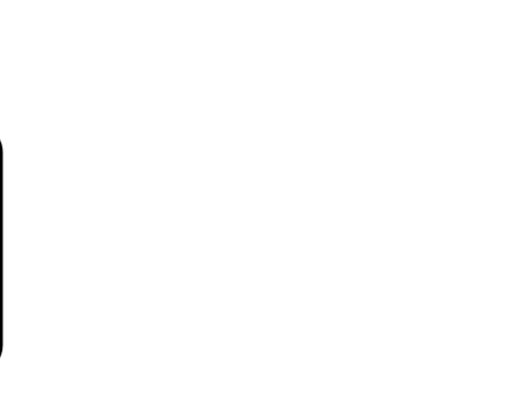
t = 0.00 s
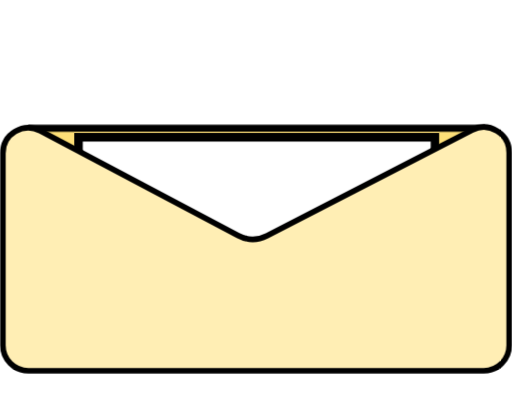
t = 1.67 s
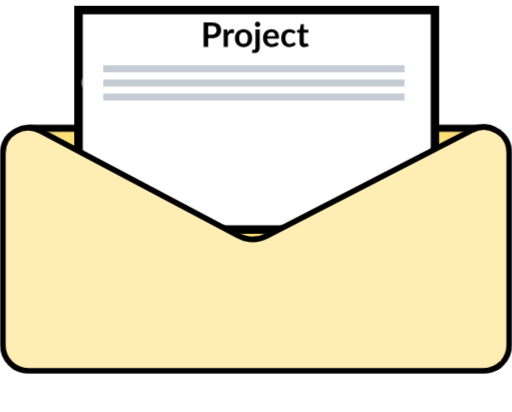
t = 3.33 s
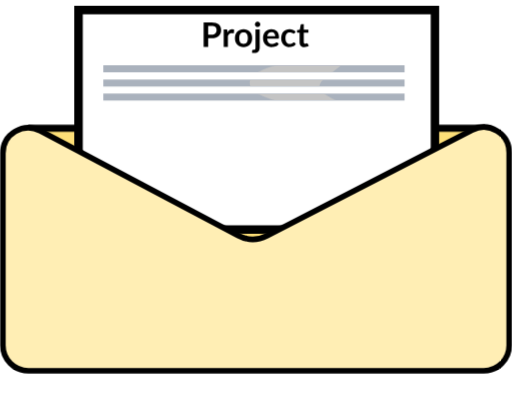
t = 5.00 s
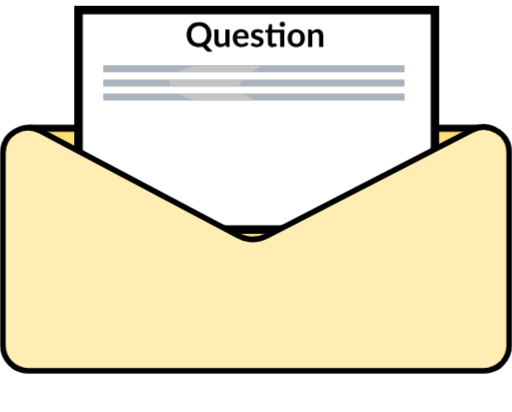
t = 6.67 s
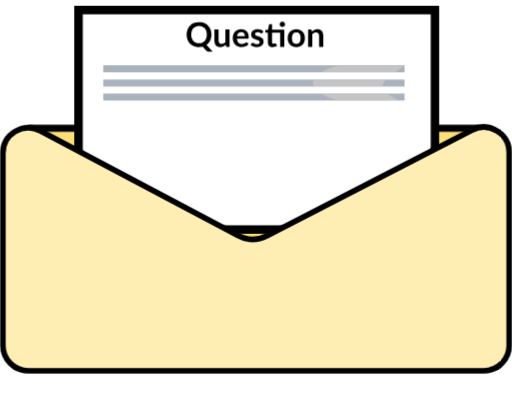
t = 8.33 s

The animated SVG that drew these frames (rendered in a browser with its animation timeline set to each time). Animation: 10 CSS @keyframes rules; frames cover the first 8.33 s, repeats indefinitely.

<svg id="ep5i7cbb4m4l1" xmlns="http://www.w3.org/2000/svg" xmlns:xlink="http://www.w3.org/1999/xlink" viewBox="0 0 362 291" shape-rendering="geometricPrecision" text-rendering="geometricPrecision">
    <style>
        @keyframes ep5i7cbb4m4l2_to__to{0%{transform:translate(-360px,0)}6.666667%,93.333333%{transform:translate(0,0)}to{transform:translate(366.445523px,-8.188727px)}}@keyframes ep5i7cbb4m4l3_c_o{0%,10%,90.666667%,to{opacity:0}10.666667%,90%{opacity:1}}@keyframes ep5i7cbb4m4l5_to__to{0%,13.333333%{transform:translate(.5px,92.919694px)}20%,80%{transform:translate(.5px,2.952096px)}86.666667%,to{transform:translate(-1.5px,93.825145px)}}@keyframes ep5i7cbb4m4l7_c_o{0%,10%,90.666667%,to{opacity:1}10.666667%,90%{opacity:0}}@keyframes ep5i7cbb4m4l9_c_o{0%,60%,80%,to{opacity:0}62%,78%{opacity:1}}@keyframes ep5i7cbb4m4l10_c_o{0%,40%,60%,to{opacity:0}42%,58%{opacity:1}}@keyframes ep5i7cbb4m4l11_c_o{0%,20%,40%,to{opacity:0}22%,38%{opacity:1}}@keyframes ep5i7cbb4m4l12_c_o{0%,21.333333%,80%,to{opacity:0}22.666667%,78%{opacity:1}}@keyframes ep5i7cbb4m4l17_to__to{0%,22.666667%{transform:translate(0,0)}38%{transform:translate(171.051px,.1868px)}39.333333%{transform:translate(15.5px,.1868px)}57.333333%{transform:translate(179.85216px,.1868px)}58.666667%{transform:translate(9.251945px,-1.798382px)}78%,to{transform:translate(175.237px,.1868px)}}@keyframes ep5i7cbb4m4l17_c_o{0%,21.333333%,38.666667%,58%,80%,to{opacity:0}22.666667%,38%,39.333333%,57.333333%,58.666667%,78%{opacity:1}}
    </style>
    <g transform="translate(-360,0)" style="animation:ep5i7cbb4m4l2_to__to 15000ms linear infinite normal forwards">
        <g id="ep5i7cbb4m4l2" transform="translate(0,0)">
            <path d="M177.871000,96.482872C179.196000,96.461666,180.690000,96.461631,182.015000,96.482765L347.304000,99.118974C349.865000,99.159817,350.913000,99.250181,350.360000,99.340194C349.807000,99.430160,347.864000,99.491653,345.239000,99.491719L14.768000,99.500002C12.143600,99.500067,10.198700,99.438684,9.642180,99.348755C9.085390,99.258780,10.128900,99.168347,12.689000,99.127360L177.871000,96.482872Z" opacity="0" fill="rgb(255,238,180)" stroke="rgb(0,0,0)" stroke-width="5" stroke-linejoin="round" style="animation:ep5i7cbb4m4l3_c_o 15000ms linear infinite normal forwards"/>
            <rect id="ep5i7cbb4m4l4" width="318" height="101" rx="0" ry="0" transform="matrix(1 0 0 1 22.50000000000000 90.50000000000000)" fill="rgb(253,223,120)" stroke="rgb(0,0,0)" stroke-width="5"/>
            <g transform="translate(0.500000,92.919694)" style="animation:ep5i7cbb4m4l5_to__to 15000ms linear infinite normal forwards">
                <rect id="ep5i7cbb4m4l5" width="252" height="155.168233" rx="5" ry="0" transform="translate(55,4.000490)" fill="rgb(255,255,255)" stroke="rgb(0,0,0)" stroke-width="6"/>
            </g>
            <path id="ep5i7cbb4m4l6" d="M2,108.219000C2,94.654200,16.434000,85.963800,28.422000,92.310400L168.334000,166.382000C174.695000,169.749000,182.302000,169.792000,188.700000,166.497000L333.759000,91.793900C345.738000,85.624600,360,94.321800,360,107.797000L360,244C360,253.942000,351.941000,262,342,262L20,262C10.058900,262,2,253.942000,2,244L2,108.219000Z" fill="rgb(255,238,180)" stroke="rgb(0,0,0)" stroke-width="4"/>
            <path d="M182.129000,175.991000C180.804000,176.669000,179.310000,176.670000,177.985000,175.994000L12.695600,91.686100C10.134600,90.379800,9.087130,87.490000,9.640320,84.611300C10.193200,81.734100,12.136000,79.767400,14.760800,79.765300L345.232000,79.500500C347.856000,79.498400,349.801000,81.461400,350.358000,84.337400C350.915000,87.215000,349.871000,90.107100,347.311000,91.417800L182.129000,175.991000Z" transform="matrix(1 0 0 1 0.89486558999997 4.99962583999985)" fill="rgb(255,238,180)" stroke="rgb(0,0,0)" stroke-width="5" stroke-linejoin="round" style="animation:ep5i7cbb4m4l7_c_o 15000ms linear infinite normal forwards"/>
            <g id="ep5i7cbb4m4l8">
                <path d="M141.977000,27.908000C142.153000,27.908000,142.309000,27.976000,142.445000,28.112000L143.717000,29.492000C143.013000,30.364000,142.145000,31.032000,141.113000,31.496000C140.089000,31.960000,138.857000,32.192000,137.417000,32.192000C136.129000,32.192000,134.969000,31.972000,133.937000,31.532000C132.913000,31.092000,132.037000,30.480000,131.309000,29.696000C130.581000,28.912000,130.021000,27.976000,129.629000,26.888000C129.245000,25.800000,129.053000,24.612000,129.053000,23.324000C129.053000,22.020000,129.261000,20.828000,129.677000,19.748000C130.093000,18.660000,130.677000,17.724000,131.429000,16.940000C132.189000,16.156000,133.093000,15.548000,134.141000,15.116000C135.189000,14.676000,136.349000,14.456000,137.621000,14.456000C138.885000,14.456000,140.005000,14.664000,140.981000,15.080000C141.965000,15.496000,142.801000,16.040000,143.489000,16.712000L142.409000,18.212000C142.345000,18.308000,142.261000,18.392000,142.157000,18.464000C142.061000,18.536000,141.925000,18.572000,141.749000,18.572000C141.629000,18.572000,141.505000,18.540000,141.377000,18.476000C141.249000,18.404000,141.109000,18.320000,140.957000,18.224000C140.805000,18.120000,140.629000,18.008000,140.429000,17.888000C140.229000,17.768000,139.997000,17.660000,139.733000,17.564000C139.469000,17.460000,139.161000,17.376000,138.809000,17.312000C138.465000,17.240000,138.065000,17.204000,137.609000,17.204000C136.833000,17.204000,136.121000,17.344000,135.473000,17.624000C134.833000,17.896000,134.281000,18.296000,133.817000,18.824000C133.353000,19.344000,132.993000,19.984000,132.737000,20.744000C132.481000,21.496000,132.353000,22.356000,132.353000,23.324000C132.353000,24.300000,132.489000,25.168000,132.761000,25.928000C133.041000,26.688000,133.417000,27.328000,133.889000,27.848000C134.361000,28.368000,134.917000,28.768000,135.557000,29.048000C136.197000,29.320000,136.885000,29.456000,137.621000,29.456000C138.061000,29.456000,138.457000,29.432000,138.809000,29.384000C139.169000,29.336000,139.497000,29.260000,139.793000,29.156000C140.097000,29.052000,140.381000,28.920000,140.645000,28.760000C140.917000,28.592000,141.185000,28.388000,141.449000,28.148000C141.529000,28.076000,141.613000,28.020000,141.701000,27.980000C141.789000,27.932000,141.881000,27.908000,141.977000,27.908000ZM150.650000,19.496000C151.562000,19.496000,152.390000,19.644000,153.134000,19.940000C153.886000,20.236000,154.526000,20.656000,155.054000,21.200000C155.590000,21.744000,156.002000,22.408000,156.290000,23.192000C156.578000,23.976000,156.722000,24.852000,156.722000,25.820000C156.722000,26.796000,156.578000,27.676000,156.290000,28.460000C156.002000,29.244000,155.590000,29.912000,155.054000,30.464000C154.526000,31.016000,153.886000,31.440000,153.134000,31.736000C152.390000,32.032000,151.562000,32.180000,150.650000,32.180000C149.730000,32.180000,148.894000,32.032000,148.142000,31.736000C147.390000,31.440000,146.746000,31.016000,146.210000,30.464000C145.682000,29.912000,145.270000,29.244000,144.974000,28.460000C144.686000,27.676000,144.542000,26.796000,144.542000,25.820000C144.542000,24.852000,144.686000,23.976000,144.974000,23.192000C145.270000,22.408000,145.682000,21.744000,146.210000,21.200000C146.746000,20.656000,147.390000,20.236000,148.142000,19.940000C148.894000,19.644000,149.730000,19.496000,150.650000,19.496000ZM150.650000,29.900000C151.674000,29.900000,152.430000,29.556000,152.918000,28.868000C153.414000,28.180000,153.662000,27.172000,153.662000,25.844000C153.662000,24.516000,153.414000,23.504000,152.918000,22.808000C152.430000,22.112000,151.674000,21.764000,150.650000,21.764000C149.610000,21.764000,148.838000,22.116000,148.334000,22.820000C147.838000,23.516000,147.590000,24.524000,147.590000,25.844000C147.590000,27.164000,147.838000,28.172000,148.334000,28.868000C148.838000,29.556000,149.610000,29.900000,150.650000,29.900000ZM158.984000,32L158.984000,19.688000L160.796000,19.688000C161.180000,19.688000,161.432000,19.868000,161.552000,20.228000L161.744000,21.140000C161.960000,20.900000,162.184000,20.680000,162.416000,20.480000C162.656000,20.280000,162.908000,20.108000,163.172000,19.964000C163.444000,19.820000,163.732000,19.708000,164.036000,19.628000C164.348000,19.540000,164.688000,19.496000,165.056000,19.496000C165.832000,19.496000,166.468000,19.708000,166.964000,20.132000C167.468000,20.548000,167.844000,21.104000,168.092000,21.800000C168.284000,21.392000,168.524000,21.044000,168.812000,20.756000C169.100000,20.460000,169.416000,20.220000,169.760000,20.036000C170.104000,19.852000,170.468000,19.716000,170.852000,19.628000C171.244000,19.540000,171.636000,19.496000,172.028000,19.496000C172.708000,19.496000,173.312000,19.600000,173.840000,19.808000C174.368000,20.016000,174.812000,20.320000,175.172000,20.720000C175.532000,21.120000,175.804000,21.608000,175.988000,22.184000C176.180000,22.760000,176.276000,23.420000,176.276000,24.164000L176.276000,32L173.312000,32L173.312000,24.164000C173.312000,23.380000,173.140000,22.792000,172.796000,22.400000C172.452000,22,171.948000,21.800000,171.284000,21.800000C170.980000,21.800000,170.696000,21.852000,170.432000,21.956000C170.176000,22.060000,169.948000,22.212000,169.748000,22.412000C169.556000,22.604000,169.404000,22.848000,169.292000,23.144000C169.180000,23.440000,169.124000,23.780000,169.124000,24.164000L169.124000,32L166.148000,32L166.148000,24.164000C166.148000,23.340000,165.980000,22.740000,165.644000,22.364000C165.316000,21.988000,164.832000,21.800000,164.192000,21.800000C163.760000,21.800000,163.356000,21.908000,162.980000,22.124000C162.612000,22.332000,162.268000,22.620000,161.948000,22.988000L161.948000,32L158.984000,32ZM179.093000,32L179.093000,19.688000L180.905000,19.688000C181.289000,19.688000,181.541000,19.868000,181.661000,20.228000L181.853000,21.140000C182.069000,20.900000,182.293000,20.680000,182.525000,20.480000C182.765000,20.280000,183.017000,20.108000,183.281000,19.964000C183.553000,19.820000,183.841000,19.708000,184.145000,19.628000C184.457000,19.540000,184.797000,19.496000,185.165000,19.496000C185.941000,19.496000,186.577000,19.708000,187.073000,20.132000C187.577000,20.548000,187.953000,21.104000,188.201000,21.800000C188.393000,21.392000,188.633000,21.044000,188.921000,20.756000C189.209000,20.460000,189.525000,20.220000,189.869000,20.036000C190.213000,19.852000,190.577000,19.716000,190.961000,19.628000C191.353000,19.540000,191.745000,19.496000,192.137000,19.496000C192.817000,19.496000,193.421000,19.600000,193.949000,19.808000C194.477000,20.016000,194.921000,20.320000,195.281000,20.720000C195.641000,21.120000,195.913000,21.608000,196.097000,22.184000C196.289000,22.760000,196.385000,23.420000,196.385000,24.164000L196.385000,32L193.421000,32L193.421000,24.164000C193.421000,23.380000,193.249000,22.792000,192.905000,22.400000C192.561000,22,192.057000,21.800000,191.393000,21.800000C191.089000,21.800000,190.805000,21.852000,190.541000,21.956000C190.285000,22.060000,190.057000,22.212000,189.857000,22.412000C189.665000,22.604000,189.513000,22.848000,189.401000,23.144000C189.289000,23.440000,189.233000,23.780000,189.233000,24.164000L189.233000,32L186.257000,32L186.257000,24.164000C186.257000,23.340000,186.089000,22.740000,185.753000,22.364000C185.425000,21.988000,184.941000,21.800000,184.301000,21.800000C183.869000,21.800000,183.465000,21.908000,183.089000,22.124000C182.721000,22.332000,182.377000,22.620000,182.057000,22.988000L182.057000,32L179.093000,32ZM207.134000,24.428000C207.134000,24.044000,207.078000,23.684000,206.966000,23.348000C206.862000,23.004000,206.702000,22.704000,206.486000,22.448000C206.270000,22.192000,205.994000,21.992000,205.658000,21.848000C205.330000,21.696000,204.946000,21.620000,204.506000,21.620000C203.650000,21.620000,202.974000,21.864000,202.478000,22.352000C201.990000,22.840000,201.678000,23.532000,201.542000,24.428000L207.134000,24.428000ZM201.482000,26.216000C201.530000,26.848000,201.642000,27.396000,201.818000,27.860000C201.994000,28.316000,202.226000,28.696000,202.514000,29C202.802000,29.296000,203.142000,29.520000,203.534000,29.672000C203.934000,29.816000,204.374000,29.888000,204.854000,29.888000C205.334000,29.888000,205.746000,29.832000,206.090000,29.720000C206.442000,29.608000,206.746000,29.484000,207.002000,29.348000C207.266000,29.212000,207.494000,29.088000,207.686000,28.976000C207.886000,28.864000,208.078000,28.808000,208.262000,28.808000C208.510000,28.808000,208.694000,28.900000,208.814000,29.084000L209.666000,30.164000C209.338000,30.548000,208.970000,30.872000,208.562000,31.136000C208.154000,31.392000,207.726000,31.600000,207.278000,31.760000C206.838000,31.912000,206.386000,32.020000,205.922000,32.084000C205.466000,32.148000,205.022000,32.180000,204.590000,32.180000C203.734000,32.180000,202.938000,32.040000,202.202000,31.760000C201.466000,31.472000,200.826000,31.052000,200.282000,30.500000C199.738000,29.940000,199.310000,29.252000,198.998000,28.436000C198.686000,27.612000,198.530000,26.660000,198.530000,25.580000C198.530000,24.740000,198.666000,23.952000,198.938000,23.216000C199.210000,22.472000,199.598000,21.828000,200.102000,21.284000C200.614000,20.732000,201.234000,20.296000,201.962000,19.976000C202.698000,19.656000,203.526000,19.496000,204.446000,19.496000C205.222000,19.496000,205.938000,19.620000,206.594000,19.868000C207.250000,20.116000,207.814000,20.480000,208.286000,20.960000C208.758000,21.432000,209.126000,22.016000,209.390000,22.712000C209.662000,23.400000,209.798000,24.188000,209.798000,25.076000C209.798000,25.524000,209.750000,25.828000,209.654000,25.988000C209.558000,26.140000,209.374000,26.216000,209.102000,26.216000L201.482000,26.216000ZM214.795000,21.200000C215.043000,20.952000,215.303000,20.724000,215.575000,20.516000C215.855000,20.300000,216.147000,20.120000,216.451000,19.976000C216.763000,19.824000,217.095000,19.708000,217.447000,19.628000C217.799000,19.540000,218.183000,19.496000,218.599000,19.496000C219.271000,19.496000,219.867000,19.612000,220.387000,19.844000C220.907000,20.068000,221.339000,20.388000,221.683000,20.804000C222.035000,21.212000,222.299000,21.704000,222.475000,22.280000C222.659000,22.848000,222.751000,23.476000,222.751000,24.164000L222.751000,32L219.787000,32L219.787000,24.164000C219.787000,23.412000,219.615000,22.832000,219.271000,22.424000C218.927000,22.008000,218.403000,21.800000,217.699000,21.800000C217.187000,21.800000,216.707000,21.916000,216.259000,22.148000C215.811000,22.380000,215.387000,22.696000,214.987000,23.096000L214.987000,32L212.023000,32L212.023000,19.688000L213.835000,19.688000C214.219000,19.688000,214.471000,19.868000,214.591000,20.228000L214.795000,21.200000ZM229.509000,32.192000C228.437000,32.192000,227.613000,31.892000,227.037000,31.292000C226.469000,30.684000,226.185000,29.848000,226.185000,28.784000L226.185000,21.908000L224.925000,21.908000C224.765000,21.908000,224.629000,21.856000,224.517000,21.752000C224.405000,21.648000,224.349000,21.492000,224.349000,21.284000L224.349000,20.108000L226.329000,19.784000L226.953000,16.424000C226.993000,16.264000,227.069000,16.140000,227.181000,16.052000C227.293000,15.964000,227.437000,15.920000,227.613000,15.920000L229.149000,15.920000L229.149000,19.796000L232.437000,19.796000L232.437000,21.908000L229.149000,21.908000L229.149000,28.580000C229.149000,28.964000,229.241000,29.264000,229.425000,29.480000C229.617000,29.696000,229.877000,29.804000,230.205000,29.804000C230.389000,29.804000,230.541000,29.784000,230.661000,29.744000C230.789000,29.696000,230.897000,29.648000,230.985000,29.600000C231.081000,29.552000,231.165000,29.508000,231.237000,29.468000C231.309000,29.420000,231.381000,29.396000,231.453000,29.396000C231.541000,29.396000,231.613000,29.420000,231.669000,29.468000C231.725000,29.508000,231.785000,29.572000,231.849000,29.660000L232.737000,31.100000C232.305000,31.460000,231.809000,31.732000,231.249000,31.916000C230.689000,32.100000,230.109000,32.192000,229.509000,32.192000Z" opacity="0" fill="rgb(0,0,0)" stroke="none" stroke-width="1" style="animation:ep5i7cbb4m4l9_c_o 15000ms linear infinite normal forwards"/>
                <path d="M135.212000,24.324000C135.212000,25.276000,135.340000,26.132000,135.596000,26.892000C135.852000,27.644000,136.216000,28.284000,136.688000,28.812000C137.168000,29.332000,137.744000,29.732000,138.416000,30.012000C139.096000,30.292000,139.860000,30.432000,140.708000,30.432000C141.556000,30.432000,142.316000,30.292000,142.988000,30.012000C143.668000,29.732000,144.244000,29.332000,144.716000,28.812000C145.188000,28.284000,145.552000,27.644000,145.808000,26.892000C146.064000,26.132000,146.192000,25.276000,146.192000,24.324000C146.192000,23.372000,146.064000,22.520000,145.808000,21.768000C145.552000,21.008000,145.188000,20.364000,144.716000,19.836000C144.244000,19.308000,143.668000,18.904000,142.988000,18.624000C142.316000,18.344000,141.556000,18.204000,140.708000,18.204000C139.860000,18.204000,139.096000,18.344000,138.416000,18.624000C137.744000,18.904000,137.168000,19.308000,136.688000,19.836000C136.216000,20.364000,135.852000,21.008000,135.596000,21.768000C135.340000,22.520000,135.212000,23.372000,135.212000,24.324000ZM150.392000,36.396000L147.728000,36.396000C147.344000,36.396000,146.996000,36.344000,146.684000,36.240000C146.380000,36.136000,146.100000,35.944000,145.844000,35.664000L143.300000,32.856000C142.892000,32.968000,142.472000,33.052000,142.040000,33.108000C141.616000,33.164000,141.172000,33.192000,140.708000,33.192000C139.396000,33.192000,138.200000,32.972000,137.120000,32.532000C136.040000,32.084000,135.112000,31.464000,134.336000,30.672000C133.568000,29.880000,132.972000,28.944000,132.548000,27.864000C132.124000,26.776000,131.912000,25.596000,131.912000,24.324000C131.912000,23.052000,132.124000,21.876000,132.548000,20.796000C132.972000,19.708000,133.568000,18.768000,134.336000,17.976000C135.112000,17.184000,136.040000,16.568000,137.120000,16.128000C138.200000,15.680000,139.396000,15.456000,140.708000,15.456000C141.588000,15.456000,142.416000,15.560000,143.192000,15.768000C143.968000,15.968000,144.680000,16.256000,145.328000,16.632000C145.976000,17,146.556000,17.452000,147.068000,17.988000C147.588000,18.516000,148.028000,19.108000,148.388000,19.764000C148.748000,20.420000,149.020000,21.132000,149.204000,21.900000C149.396000,22.668000,149.492000,23.476000,149.492000,24.324000C149.492000,25.100000,149.412000,25.844000,149.252000,26.556000C149.092000,27.260000,148.860000,27.920000,148.556000,28.536000C148.260000,29.152000,147.896000,29.720000,147.464000,30.240000C147.032000,30.752000,146.540000,31.204000,145.988000,31.596000L150.392000,36.396000ZM162.291000,20.688000L162.291000,33L160.479000,33C160.087000,33,159.839000,32.820000,159.735000,32.460000L159.531000,31.476000C159.027000,31.988000,158.471000,32.404000,157.863000,32.724000C157.255000,33.036000,156.539000,33.192000,155.715000,33.192000C155.043000,33.192000,154.447000,33.080000,153.927000,32.856000C153.415000,32.624000,152.983000,32.300000,152.631000,31.884000C152.279000,31.468000,152.011000,30.976000,151.827000,30.408000C151.651000,29.832000,151.563000,29.200000,151.563000,28.512000L151.563000,20.688000L154.527000,20.688000L154.527000,28.512000C154.527000,29.264000,154.699000,29.848000,155.043000,30.264000C155.395000,30.672000,155.919000,30.876000,156.615000,30.876000C157.127000,30.876000,157.607000,30.764000,158.055000,30.540000C158.503000,30.308000,158.927000,29.992000,159.327000,29.592000L159.327000,20.688000L162.291000,20.688000ZM173.162000,25.428000C173.162000,25.044000,173.106000,24.684000,172.994000,24.348000C172.890000,24.004000,172.730000,23.704000,172.514000,23.448000C172.298000,23.192000,172.022000,22.992000,171.686000,22.848000C171.358000,22.696000,170.974000,22.620000,170.534000,22.620000C169.678000,22.620000,169.002000,22.864000,168.506000,23.352000C168.018000,23.840000,167.706000,24.532000,167.570000,25.428000L173.162000,25.428000ZM167.510000,27.216000C167.558000,27.848000,167.670000,28.396000,167.846000,28.860000C168.022000,29.316000,168.254000,29.696000,168.542000,30C168.830000,30.296000,169.170000,30.520000,169.562000,30.672000C169.962000,30.816000,170.402000,30.888000,170.882000,30.888000C171.362000,30.888000,171.774000,30.832000,172.118000,30.720000C172.470000,30.608000,172.774000,30.484000,173.030000,30.348000C173.294000,30.212000,173.522000,30.088000,173.714000,29.976000C173.914000,29.864000,174.106000,29.808000,174.290000,29.808000C174.538000,29.808000,174.722000,29.900000,174.842000,30.084000L175.694000,31.164000C175.366000,31.548000,174.998000,31.872000,174.590000,32.136000C174.182000,32.392000,173.754000,32.600000,173.306000,32.760000C172.866000,32.912000,172.414000,33.020000,171.950000,33.084000C171.494000,33.148000,171.050000,33.180000,170.618000,33.180000C169.762000,33.180000,168.966000,33.040000,168.230000,32.760000C167.494000,32.472000,166.854000,32.052000,166.310000,31.500000C165.766000,30.940000,165.338000,30.252000,165.026000,29.436000C164.714000,28.612000,164.558000,27.660000,164.558000,26.580000C164.558000,25.740000,164.694000,24.952000,164.966000,24.216000C165.238000,23.472000,165.626000,22.828000,166.130000,22.284000C166.642000,21.732000,167.262000,21.296000,167.990000,20.976000C168.726000,20.656000,169.554000,20.496000,170.474000,20.496000C171.250000,20.496000,171.966000,20.620000,172.622000,20.868000C173.278000,21.116000,173.842000,21.480000,174.314000,21.960000C174.786000,22.432000,175.154000,23.016000,175.418000,23.712000C175.690000,24.400000,175.826000,25.188000,175.826000,26.076000C175.826000,26.524000,175.778000,26.828000,175.682000,26.988000C175.586000,27.140000,175.402000,27.216000,175.130000,27.216000L167.510000,27.216000ZM185.562000,23.088000C185.482000,23.216000,185.398000,23.308000,185.310000,23.364000C185.222000,23.412000,185.110000,23.436000,184.974000,23.436000C184.830000,23.436000,184.674000,23.396000,184.506000,23.316000C184.346000,23.236000,184.158000,23.148000,183.942000,23.052000C183.726000,22.948000,183.478000,22.856000,183.198000,22.776000C182.926000,22.696000,182.602000,22.656000,182.226000,22.656000C181.642000,22.656000,181.182000,22.780000,180.846000,23.028000C180.518000,23.276000,180.354000,23.600000,180.354000,24C180.354000,24.264000,180.438000,24.488000,180.606000,24.672000C180.782000,24.848000,181.010000,25.004000,181.290000,25.140000C181.578000,25.276000,181.902000,25.400000,182.262000,25.512000C182.622000,25.616000,182.986000,25.732000,183.354000,25.860000C183.730000,25.988000,184.098000,26.136000,184.458000,26.304000C184.818000,26.464000,185.138000,26.672000,185.418000,26.928000C185.706000,27.176000,185.934000,27.476000,186.102000,27.828000C186.278000,28.180000,186.366000,28.604000,186.366000,29.100000C186.366000,29.692000,186.258000,30.240000,186.042000,30.744000C185.834000,31.240000,185.522000,31.672000,185.106000,32.040000C184.690000,32.400000,184.174000,32.684000,183.558000,32.892000C182.950000,33.092000,182.246000,33.192000,181.446000,33.192000C181.022000,33.192000,180.606000,33.152000,180.198000,33.072000C179.798000,33,179.410000,32.896000,179.034000,32.760000C178.666000,32.624000,178.322000,32.464000,178.002000,32.280000C177.690000,32.096000,177.414000,31.896000,177.174000,31.680000L177.858000,30.552000C177.946000,30.416000,178.050000,30.312000,178.170000,30.240000C178.290000,30.168000,178.442000,30.132000,178.626000,30.132000C178.810000,30.132000,178.982000,30.184000,179.142000,30.288000C179.310000,30.392000,179.502000,30.504000,179.718000,30.624000C179.934000,30.744000,180.186000,30.856000,180.474000,30.960000C180.770000,31.064000,181.142000,31.116000,181.590000,31.116000C181.942000,31.116000,182.242000,31.076000,182.490000,30.996000C182.746000,30.908000,182.954000,30.796000,183.114000,30.660000C183.282000,30.524000,183.402000,30.368000,183.474000,30.192000C183.554000,30.008000,183.594000,29.820000,183.594000,29.628000C183.594000,29.340000,183.506000,29.104000,183.330000,28.920000C183.162000,28.736000,182.934000,28.576000,182.646000,28.440000C182.366000,28.304000,182.042000,28.184000,181.674000,28.080000C181.314000,27.968000,180.942000,27.848000,180.558000,27.720000C180.182000,27.592000,179.810000,27.444000,179.442000,27.276000C179.082000,27.100000,178.758000,26.880000,178.470000,26.616000C178.190000,26.352000,177.962000,26.028000,177.786000,25.644000C177.618000,25.260000,177.534000,24.796000,177.534000,24.252000C177.534000,23.748000,177.634000,23.268000,177.834000,22.812000C178.034000,22.356000,178.326000,21.960000,178.710000,21.624000C179.102000,21.280000,179.586000,21.008000,180.162000,20.808000C180.746000,20.600000,181.418000,20.496000,182.178000,20.496000C183.026000,20.496000,183.798000,20.636000,184.494000,20.916000C185.190000,21.196000,185.770000,21.564000,186.234000,22.020000L185.562000,23.088000ZM201.017000,33L198.053000,33L198.053000,22.908000L192.341000,22.908000L192.341000,29.580000C192.341000,29.964000,192.433000,30.264000,192.617000,30.480000C192.809000,30.696000,193.069000,30.804000,193.397000,30.804000C193.581000,30.804000,193.733000,30.784000,193.853000,30.744000C193.981000,30.696000,194.089000,30.648000,194.177000,30.600000C194.273000,30.552000,194.357000,30.508000,194.429000,30.468000C194.501000,30.420000,194.573000,30.396000,194.645000,30.396000C194.733000,30.396000,194.805000,30.420000,194.861000,30.468000C194.917000,30.508000,194.977000,30.572000,195.041000,30.660000L195.929000,32.100000C195.497000,32.460000,195.001000,32.732000,194.441000,32.916000C193.881000,33.100000,193.301000,33.192000,192.701000,33.192000C191.629000,33.192000,190.805000,32.892000,190.229000,32.292000C189.661000,31.684000,189.377000,30.848000,189.377000,29.784000L189.377000,22.908000L188.117000,22.908000C187.957000,22.908000,187.821000,22.856000,187.709000,22.752000C187.597000,22.648000,187.541000,22.492000,187.541000,22.284000L187.541000,21.108000L189.521000,20.772000L190.145000,17.424000C190.185000,17.264000,190.261000,17.140000,190.373000,17.052000C190.485000,16.964000,190.629000,16.920000,190.805000,16.920000L192.341000,16.920000L192.341000,20.796000L201.017000,20.796000L201.017000,33ZM201.533000,17.052000C201.533000,17.308000,201.481000,17.552000,201.377000,17.784000C201.273000,18.008000,201.133000,18.204000,200.957000,18.372000C200.789000,18.540000,200.585000,18.676000,200.345000,18.780000C200.113000,18.876000,199.865000,18.924000,199.601000,18.924000C199.345000,18.924000,199.105000,18.876000,198.881000,18.780000C198.657000,18.676000,198.461000,18.540000,198.293000,18.372000C198.125000,18.204000,197.989000,18.008000,197.885000,17.784000C197.789000,17.552000,197.741000,17.308000,197.741000,17.052000C197.741000,16.788000,197.789000,16.544000,197.885000,16.320000C197.989000,16.088000,198.125000,15.888000,198.293000,15.720000C198.461000,15.544000,198.657000,15.408000,198.881000,15.312000C199.105000,15.208000,199.345000,15.156000,199.601000,15.156000C199.865000,15.156000,200.113000,15.208000,200.345000,15.312000C200.585000,15.408000,200.789000,15.544000,200.957000,15.720000C201.133000,15.888000,201.273000,16.088000,201.377000,16.320000C201.481000,16.544000,201.533000,16.788000,201.533000,17.052000ZM209.490000,20.496000C210.402000,20.496000,211.230000,20.644000,211.974000,20.940000C212.726000,21.236000,213.366000,21.656000,213.894000,22.200000C214.430000,22.744000,214.842000,23.408000,215.130000,24.192000C215.418000,24.976000,215.562000,25.852000,215.562000,26.820000C215.562000,27.796000,215.418000,28.676000,215.130000,29.460000C214.842000,30.244000,214.430000,30.912000,213.894000,31.464000C213.366000,32.016000,212.726000,32.440000,211.974000,32.736000C211.230000,33.032000,210.402000,33.180000,209.490000,33.180000C208.570000,33.180000,207.734000,33.032000,206.982000,32.736000C206.230000,32.440000,205.586000,32.016000,205.050000,31.464000C204.522000,30.912000,204.110000,30.244000,203.814000,29.460000C203.526000,28.676000,203.382000,27.796000,203.382000,26.820000C203.382000,25.852000,203.526000,24.976000,203.814000,24.192000C204.110000,23.408000,204.522000,22.744000,205.050000,22.200000C205.586000,21.656000,206.230000,21.236000,206.982000,20.940000C207.734000,20.644000,208.570000,20.496000,209.490000,20.496000ZM209.490000,30.900000C210.514000,30.900000,211.270000,30.556000,211.758000,29.868000C212.254000,29.180000,212.502000,28.172000,212.502000,26.844000C212.502000,25.516000,212.254000,24.504000,211.758000,23.808000C211.270000,23.112000,210.514000,22.764000,209.490000,22.764000C208.450000,22.764000,207.678000,23.116000,207.174000,23.820000C206.678000,24.516000,206.430000,25.524000,206.430000,26.844000C206.430000,28.164000,206.678000,29.172000,207.174000,29.868000C207.678000,30.556000,208.450000,30.900000,209.490000,30.900000ZM220.595000,22.200000C220.843000,21.952000,221.103000,21.724000,221.375000,21.516000C221.655000,21.300000,221.947000,21.120000,222.251000,20.976000C222.563000,20.824000,222.895000,20.708000,223.247000,20.628000C223.599000,20.540000,223.983000,20.496000,224.399000,20.496000C225.071000,20.496000,225.667000,20.612000,226.187000,20.844000C226.707000,21.068000,227.139000,21.388000,227.483000,21.804000C227.835000,22.212000,228.099000,22.704000,228.275000,23.280000C228.459000,23.848000,228.551000,24.476000,228.551000,25.164000L228.551000,33L225.587000,33L225.587000,25.164000C225.587000,24.412000,225.415000,23.832000,225.071000,23.424000C224.727000,23.008000,224.203000,22.800000,223.499000,22.800000C222.987000,22.800000,222.507000,22.916000,222.059000,23.148000C221.611000,23.380000,221.187000,23.696000,220.787000,24.096000L220.787000,33L217.823000,33L217.823000,20.688000L219.635000,20.688000C220.019000,20.688000,220.271000,20.868000,220.391000,21.228000L220.595000,22.200000Z" opacity="0" fill="rgb(0,0,0)" stroke="none" stroke-width="1" style="animation:ep5i7cbb4m4l10_c_o 15000ms linear infinite normal forwards"/>
                <path d="M149.572000,24.372000C150.164000,24.372000,150.680000,24.300000,151.120000,24.156000C151.560000,24.004000,151.924000,23.792000,152.212000,23.520000C152.508000,23.240000,152.728000,22.904000,152.872000,22.512000C153.016000,22.112000,153.088000,21.668000,153.088000,21.180000C153.088000,20.716000,153.016000,20.296000,152.872000,19.920000C152.728000,19.544000,152.512000,19.224000,152.224000,18.960000C151.936000,18.696000,151.572000,18.496000,151.132000,18.360000C150.692000,18.216000,150.172000,18.144000,149.572000,18.144000L147.160000,18.144000L147.160000,24.372000L149.572000,24.372000ZM149.572000,15.648000C150.732000,15.648000,151.736000,15.784000,152.584000,16.056000C153.432000,16.328000,154.132000,16.708000,154.684000,17.196000C155.236000,17.684000,155.644000,18.268000,155.908000,18.948000C156.180000,19.628000,156.316000,20.372000,156.316000,21.180000C156.316000,22.020000,156.176000,22.792000,155.896000,23.496000C155.616000,24.192000,155.196000,24.792000,154.636000,25.296000C154.076000,25.800000,153.372000,26.192000,152.524000,26.472000C151.684000,26.752000,150.700000,26.892000,149.572000,26.892000L147.160000,26.892000L147.160000,33L143.932000,33L143.932000,15.648000L149.572000,15.648000ZM160.932000,22.824000C161.316000,22.088000,161.772000,21.512000,162.300000,21.096000C162.828000,20.672000,163.452000,20.460000,164.172000,20.460000C164.740000,20.460000,165.196000,20.584000,165.540000,20.832000L165.348000,23.052000C165.308000,23.196000,165.248000,23.300000,165.168000,23.364000C165.096000,23.420000,164.996000,23.448000,164.868000,23.448000C164.748000,23.448000,164.568000,23.428000,164.328000,23.388000C164.096000,23.348000,163.868000,23.328000,163.644000,23.328000C163.316000,23.328000,163.024000,23.376000,162.768000,23.472000C162.512000,23.568000,162.280000,23.708000,162.072000,23.892000C161.872000,24.068000,161.692000,24.284000,161.532000,24.540000C161.380000,24.796000,161.236000,25.088000,161.100000,25.416000L161.100000,33L158.136000,33L158.136000,20.688000L159.876000,20.688000C160.180000,20.688000,160.392000,20.744000,160.512000,20.856000C160.632000,20.960000,160.712000,21.152000,160.752000,21.432000L160.932000,22.824000ZM172.185000,20.496000C173.097000,20.496000,173.925000,20.644000,174.669000,20.940000C175.421000,21.236000,176.061000,21.656000,176.589000,22.200000C177.125000,22.744000,177.537000,23.408000,177.825000,24.192000C178.113000,24.976000,178.257000,25.852000,178.257000,26.820000C178.257000,27.796000,178.113000,28.676000,177.825000,29.460000C177.537000,30.244000,177.125000,30.912000,176.589000,31.464000C176.061000,32.016000,175.421000,32.440000,174.669000,32.736000C173.925000,33.032000,173.097000,33.180000,172.185000,33.180000C171.265000,33.180000,170.429000,33.032000,169.677000,32.736000C168.925000,32.440000,168.281000,32.016000,167.745000,31.464000C167.217000,30.912000,166.805000,30.244000,166.509000,29.460000C166.221000,28.676000,166.077000,27.796000,166.077000,26.820000C166.077000,25.852000,166.221000,24.976000,166.509000,24.192000C166.805000,23.408000,167.217000,22.744000,167.745000,22.200000C168.281000,21.656000,168.925000,21.236000,169.677000,20.940000C170.429000,20.644000,171.265000,20.496000,172.185000,20.496000ZM172.185000,30.900000C173.209000,30.900000,173.965000,30.556000,174.453000,29.868000C174.949000,29.180000,175.197000,28.172000,175.197000,26.844000C175.197000,25.516000,174.949000,24.504000,174.453000,23.808000C173.965000,23.112000,173.209000,22.764000,172.185000,22.764000C171.145000,22.764000,170.373000,23.116000,169.869000,23.820000C169.373000,24.516000,169.125000,25.524000,169.125000,26.844000C169.125000,28.164000,169.373000,29.172000,169.869000,29.868000C170.373000,30.556000,171.145000,30.900000,172.185000,30.900000ZM183.591000,20.688000L183.591000,33.420000C183.591000,33.956000,183.519000,34.460000,183.375000,34.932000C183.239000,35.404000,183.015000,35.816000,182.703000,36.168000C182.399000,36.528000,181.995000,36.808000,181.491000,37.008000C180.995000,37.216000,180.387000,37.320000,179.667000,37.320000C179.387000,37.320000,179.127000,37.300000,178.887000,37.260000C178.647000,37.228000,178.399000,37.172000,178.143000,37.092000L178.251000,35.496000C178.275000,35.336000,178.339000,35.232000,178.443000,35.184000C178.547000,35.144000,178.747000,35.124000,179.043000,35.124000C179.339000,35.124000,179.587000,35.092000,179.787000,35.028000C179.995000,34.972000,180.159000,34.876000,180.279000,34.740000C180.399000,34.612000,180.483000,34.440000,180.531000,34.224000C180.587000,34.008000,180.615000,33.740000,180.615000,33.420000L180.615000,20.688000L183.591000,20.688000ZM183.999000,17.100000C183.999000,17.356000,183.947000,17.596000,183.843000,17.820000C183.739000,18.044000,183.599000,18.240000,183.423000,18.408000C183.255000,18.576000,183.051000,18.712000,182.811000,18.816000C182.579000,18.912000,182.331000,18.960000,182.067000,18.960000C181.811000,18.960000,181.571000,18.912000,181.347000,18.816000C181.123000,18.712000,180.927000,18.576000,180.759000,18.408000C180.591000,18.240000,180.455000,18.044000,180.351000,17.820000C180.255000,17.596000,180.207000,17.356000,180.207000,17.100000C180.207000,16.836000,180.255000,16.588000,180.351000,16.356000C180.455000,16.124000,180.591000,15.924000,180.759000,15.756000C180.927000,15.588000,181.123000,15.456000,181.347000,15.360000C181.571000,15.256000,181.811000,15.204000,182.067000,15.204000C182.331000,15.204000,182.579000,15.256000,182.811000,15.360000C183.051000,15.456000,183.255000,15.588000,183.423000,15.756000C183.599000,15.924000,183.739000,16.124000,183.843000,16.356000C183.947000,16.588000,183.999000,16.836000,183.999000,17.100000ZM194.544000,25.428000C194.544000,25.044000,194.488000,24.684000,194.376000,24.348000C194.272000,24.004000,194.112000,23.704000,193.896000,23.448000C193.680000,23.192000,193.404000,22.992000,193.068000,22.848000C192.740000,22.696000,192.356000,22.620000,191.916000,22.620000C191.060000,22.620000,190.384000,22.864000,189.888000,23.352000C189.400000,23.840000,189.088000,24.532000,188.952000,25.428000L194.544000,25.428000ZM188.892000,27.216000C188.940000,27.848000,189.052000,28.396000,189.228000,28.860000C189.404000,29.316000,189.636000,29.696000,189.924000,30C190.212000,30.296000,190.552000,30.520000,190.944000,30.672000C191.344000,30.816000,191.784000,30.888000,192.264000,30.888000C192.744000,30.888000,193.156000,30.832000,193.500000,30.720000C193.852000,30.608000,194.156000,30.484000,194.412000,30.348000C194.676000,30.212000,194.904000,30.088000,195.096000,29.976000C195.296000,29.864000,195.488000,29.808000,195.672000,29.808000C195.920000,29.808000,196.104000,29.900000,196.224000,30.084000L197.076000,31.164000C196.748000,31.548000,196.380000,31.872000,195.972000,32.136000C195.564000,32.392000,195.136000,32.600000,194.688000,32.760000C194.248000,32.912000,193.796000,33.020000,193.332000,33.084000C192.876000,33.148000,192.432000,33.180000,192,33.180000C191.144000,33.180000,190.348000,33.040000,189.612000,32.760000C188.876000,32.472000,188.236000,32.052000,187.692000,31.500000C187.148000,30.940000,186.720000,30.252000,186.408000,29.436000C186.096000,28.612000,185.940000,27.660000,185.940000,26.580000C185.940000,25.740000,186.076000,24.952000,186.348000,24.216000C186.620000,23.472000,187.008000,22.828000,187.512000,22.284000C188.024000,21.732000,188.644000,21.296000,189.372000,20.976000C190.108000,20.656000,190.936000,20.496000,191.856000,20.496000C192.632000,20.496000,193.348000,20.620000,194.004000,20.868000C194.660000,21.116000,195.224000,21.480000,195.696000,21.960000C196.168000,22.432000,196.536000,23.016000,196.800000,23.712000C197.072000,24.400000,197.208000,25.188000,197.208000,26.076000C197.208000,26.524000,197.160000,26.828000,197.064000,26.988000C196.968000,27.140000,196.784000,27.216000,196.512000,27.216000L188.892000,27.216000ZM208.253000,23.292000C208.165000,23.404000,208.077000,23.492000,207.989000,23.556000C207.909000,23.620000,207.789000,23.652000,207.629000,23.652000C207.477000,23.652000,207.329000,23.608000,207.185000,23.520000C207.041000,23.424000,206.869000,23.320000,206.669000,23.208000C206.469000,23.088000,206.229000,22.984000,205.949000,22.896000C205.677000,22.800000,205.337000,22.752000,204.929000,22.752000C204.409000,22.752000,203.953000,22.848000,203.561000,23.040000C203.169000,23.224000,202.841000,23.492000,202.577000,23.844000C202.321000,24.196000,202.129000,24.624000,202.001000,25.128000C201.873000,25.624000,201.809000,26.188000,201.809000,26.820000C201.809000,27.476000,201.877000,28.060000,202.013000,28.572000C202.157000,29.084000,202.361000,29.516000,202.625000,29.868000C202.889000,30.212000,203.209000,30.476000,203.585000,30.660000C203.961000,30.836000,204.385000,30.924000,204.857000,30.924000C205.329000,30.924000,205.709000,30.868000,205.997000,30.756000C206.293000,30.636000,206.541000,30.508000,206.741000,30.372000C206.941000,30.228000,207.113000,30.100000,207.257000,29.988000C207.409000,29.868000,207.577000,29.808000,207.761000,29.808000C208.001000,29.808000,208.181000,29.900000,208.301000,30.084000L209.153000,31.164000C208.825000,31.548000,208.469000,31.872000,208.085000,32.136000C207.701000,32.392000,207.301000,32.600000,206.885000,32.760000C206.477000,32.912000,206.053000,33.020000,205.613000,33.084000C205.181000,33.148000,204.749000,33.180000,204.317000,33.180000C203.557000,33.180000,202.841000,33.040000,202.169000,32.760000C201.497000,32.472000,200.909000,32.056000,200.405000,31.512000C199.901000,30.968000,199.501000,30.304000,199.205000,29.520000C198.917000,28.728000,198.773000,27.828000,198.773000,26.820000C198.773000,25.916000,198.901000,25.080000,199.157000,24.312000C199.421000,23.536000,199.805000,22.868000,200.309000,22.308000C200.813000,21.740000,201.437000,21.296000,202.181000,20.976000C202.925000,20.656000,203.781000,20.496000,204.749000,20.496000C205.669000,20.496000,206.473000,20.644000,207.161000,20.940000C207.857000,21.236000,208.481000,21.660000,209.033000,22.212000L208.253000,23.292000ZM215.115000,33.192000C214.043000,33.192000,213.219000,32.892000,212.643000,32.292000C212.075000,31.684000,211.791000,30.848000,211.791000,29.784000L211.791000,22.908000L210.531000,22.908000C210.371000,22.908000,210.235000,22.856000,210.123000,22.752000C210.011000,22.648000,209.955000,22.492000,209.955000,22.284000L209.955000,21.108000L211.935000,20.784000L212.559000,17.424000C212.599000,17.264000,212.675000,17.140000,212.787000,17.052000C212.899000,16.964000,213.043000,16.920000,213.219000,16.920000L214.755000,16.920000L214.755000,20.796000L218.043000,20.796000L218.043000,22.908000L214.755000,22.908000L214.755000,29.580000C214.755000,29.964000,214.847000,30.264000,215.031000,30.480000C215.223000,30.696000,215.483000,30.804000,215.811000,30.804000C215.995000,30.804000,216.147000,30.784000,216.267000,30.744000C216.395000,30.696000,216.503000,30.648000,216.591000,30.600000C216.687000,30.552000,216.771000,30.508000,216.843000,30.468000C216.915000,30.420000,216.987000,30.396000,217.059000,30.396000C217.147000,30.396000,217.219000,30.420000,217.275000,30.468000C217.331000,30.508000,217.391000,30.572000,217.455000,30.660000L218.343000,32.100000C217.911000,32.460000,217.415000,32.732000,216.855000,32.916000C216.295000,33.100000,215.715000,33.192000,215.115000,33.192000Z" opacity="0" fill="rgb(0,0,0)" stroke="none" stroke-width="1" style="animation:ep5i7cbb4m4l11_c_o 15000ms linear infinite normal forwards"/>
            </g>
            <g opacity="0" style="animation:ep5i7cbb4m4l12_c_o 15000ms linear infinite normal forwards">
                <line id="ep5i7cbb4m4l13" x1="73" y1="48.500000" x2="286" y2="48.500000" fill="none" stroke="rgb(170,178,189)" stroke-width="5"/>
                <line id="ep5i7cbb4m4l14" x1="73" y1="58.500000" x2="286" y2="58.500000" fill="none" stroke="rgb(170,178,189)" stroke-width="5"/>
                <line id="ep5i7cbb4m4l15" x1="73" y1="68.500000" x2="286" y2="68.500000" fill="none" stroke="rgb(170,178,189)" stroke-width="5"/>
            </g>
            <g id="ep5i7cbb4m4l16" style="mix-blend-mode:lighten">
                <g transform="translate(0,0)" style="animation:ep5i7cbb4m4l17_to__to 15000ms linear infinite normal forwards">
                    <path style="mix-blend-mode:difference;animation:ep5i7cbb4m4l17_c_o 15000ms linear infinite normal forwards" d="M107,60.813200C107,69.925900,139.771000,74.813200,110.500000,74.813200C81.228900,74.813200,57.500000,67.425900,57.500000,58.313200C57.500000,49.200500,81.228900,41.813200,110.500000,41.813200C139.771000,41.813200,107,51.700500,107,60.813200Z" transform="translate(0,0)" opacity="0" fill="rgb(196,196,196)" stroke="none" stroke-width="1"/>
                </g>
            </g>
        </g>
    </g>
</svg>
